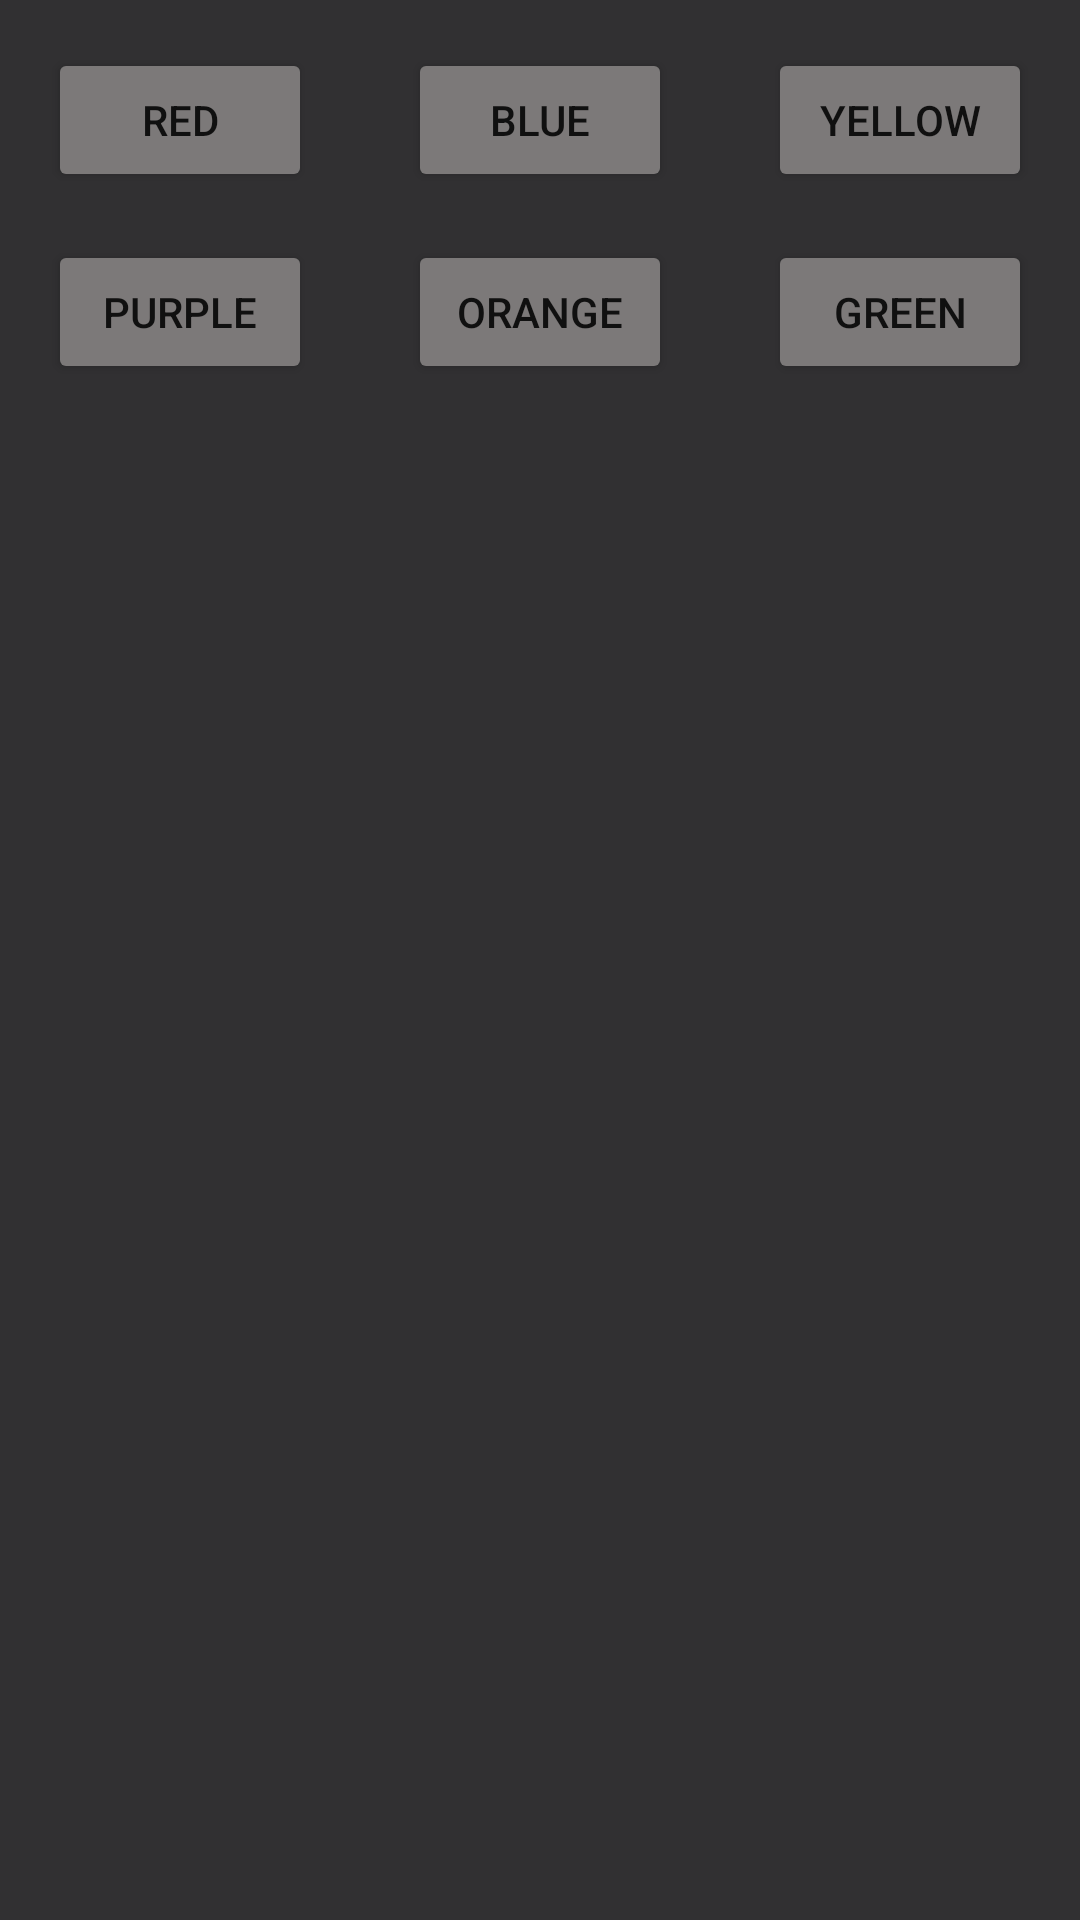

Android layout source for this screen:
<!-- AndroidManifest.xml: application theme Theme.Basic_Android_App -->
<!-- res/layout/activity_main.xml -->
<?xml version="1.0" encoding="utf-8"?>
<androidx.constraintlayout.widget.ConstraintLayout xmlns:android="http://schemas.android.com/apk/res/android"
    xmlns:app="http://schemas.android.com/apk/res-auto"
    xmlns:tools="http://schemas.android.com/tools"
    android:id="@+id/fill_backround"
    android:layout_width="match_parent"
    android:layout_height="match_parent"
    android:background="#313032"
    tools:context=".MainActivity">

    <Button
        android:id="@+id/button_red"
        android:layout_width="wrap_content"
        android:layout_height="wrap_content"
        android:layout_marginStart="16dp"
        android:layout_marginTop="16dp"
        android:backgroundTint="#7C7979"
        android:onClick="make_red"
        android:text="@string/button_red"
        app:layout_constraintStart_toStartOf="parent"
        app:layout_constraintTop_toTopOf="parent" />

    <Button
        android:id="@+id/button_blue"
        android:layout_width="wrap_content"
        android:layout_height="wrap_content"
        android:layout_marginStart="16dp"
        android:layout_marginTop="16dp"
        android:layout_marginEnd="16dp"
        android:backgroundTint="#7C7979"
        android:onClick="make_blue"
        android:text="@string/button_blue"
        app:layout_constraintEnd_toStartOf="@+id/button_yellow"
        app:layout_constraintStart_toEndOf="@+id/button_red"
        app:layout_constraintTop_toTopOf="parent" />

    <Button
        android:id="@+id/button_yellow"
        android:layout_width="wrap_content"
        android:layout_height="wrap_content"
        android:layout_marginTop="16dp"
        android:layout_marginEnd="16dp"
        android:backgroundTint="#7C7979"
        android:onClick="make_yellow"
        android:text="@string/button_yellow"
        app:layout_constraintEnd_toEndOf="parent"
        app:layout_constraintTop_toTopOf="parent" />

    <Button
        android:id="@+id/button_purple"
        android:layout_width="wrap_content"
        android:layout_height="wrap_content"
        android:layout_marginStart="16dp"
        android:layout_marginTop="16dp"
        android:backgroundTint="#7C7979"
        android:onClick="make_purple"
        android:text="@string/button_purple"
        app:layout_constraintStart_toStartOf="parent"
        app:layout_constraintTop_toBottomOf="@+id/button_red" />

    <Button
        android:id="@+id/button_green"
        android:layout_width="wrap_content"
        android:layout_height="wrap_content"
        android:layout_marginTop="16dp"
        android:layout_marginEnd="16dp"
        android:backgroundTint="#7C7979"
        android:onClick="make_green"
        android:text="@string/button_green"
        app:layout_constraintEnd_toEndOf="parent"
        app:layout_constraintTop_toBottomOf="@+id/button_yellow" />

    <Button
        android:id="@+id/button_orange"
        android:layout_width="wrap_content"
        android:layout_height="wrap_content"
        android:layout_marginStart="16dp"
        android:layout_marginTop="16dp"
        android:layout_marginEnd="16dp"
        android:backgroundTint="#7C7979"
        android:onClick="make_orange"
        android:text="@string/button_orange"
        app:layout_constraintEnd_toStartOf="@+id/button_green"
        app:layout_constraintStart_toEndOf="@+id/button_purple"
        app:layout_constraintTop_toBottomOf="@+id/button_blue" />
</androidx.constraintlayout.widget.ConstraintLayout>
<!-- resources referenced by this layout -->
<resources>
  <string name="button_blue">BLUE</string>
  <string name="button_green">GREEN</string>
  <string name="button_orange">ORANGE</string>
  <string name="button_purple">PURPLE</string>
  <string name="button_red">RED</string>
  <string name="button_yellow">YELLOW</string>
  <style name="Theme.Basic_Android_App" parent="Theme.MaterialComponents.DayNight.DarkActionBar">
          
          <item name="colorPrimary">@color/purple_500</item>
          <item name="colorPrimaryVariant">@color/purple_700</item>
          <item name="colorOnPrimary">@color/white</item>
          
          <item name="colorSecondary">@color/teal_200</item>
          <item name="colorSecondaryVariant">@color/teal_700</item>
          <item name="colorOnSecondary">@color/black</item>
          
          <item name="android:statusBarColor" tools:targetApi="l">?attr/colorPrimaryVariant</item>
          
      </style>
  <!-- not gathered from this repository: default colours our renderer supplied (Android Studio template values) -->
  <color name="purple_500">#FF6200EE</color>
  <color name="purple_700">#FF3700B3</color>
  <color name="teal_200">#FF03DAC5</color>
  <color name="teal_700">#FF018786</color>
  <color name="black">#FF000000</color>
  <color name="white">#FFFFFFFF</color>
</resources>
